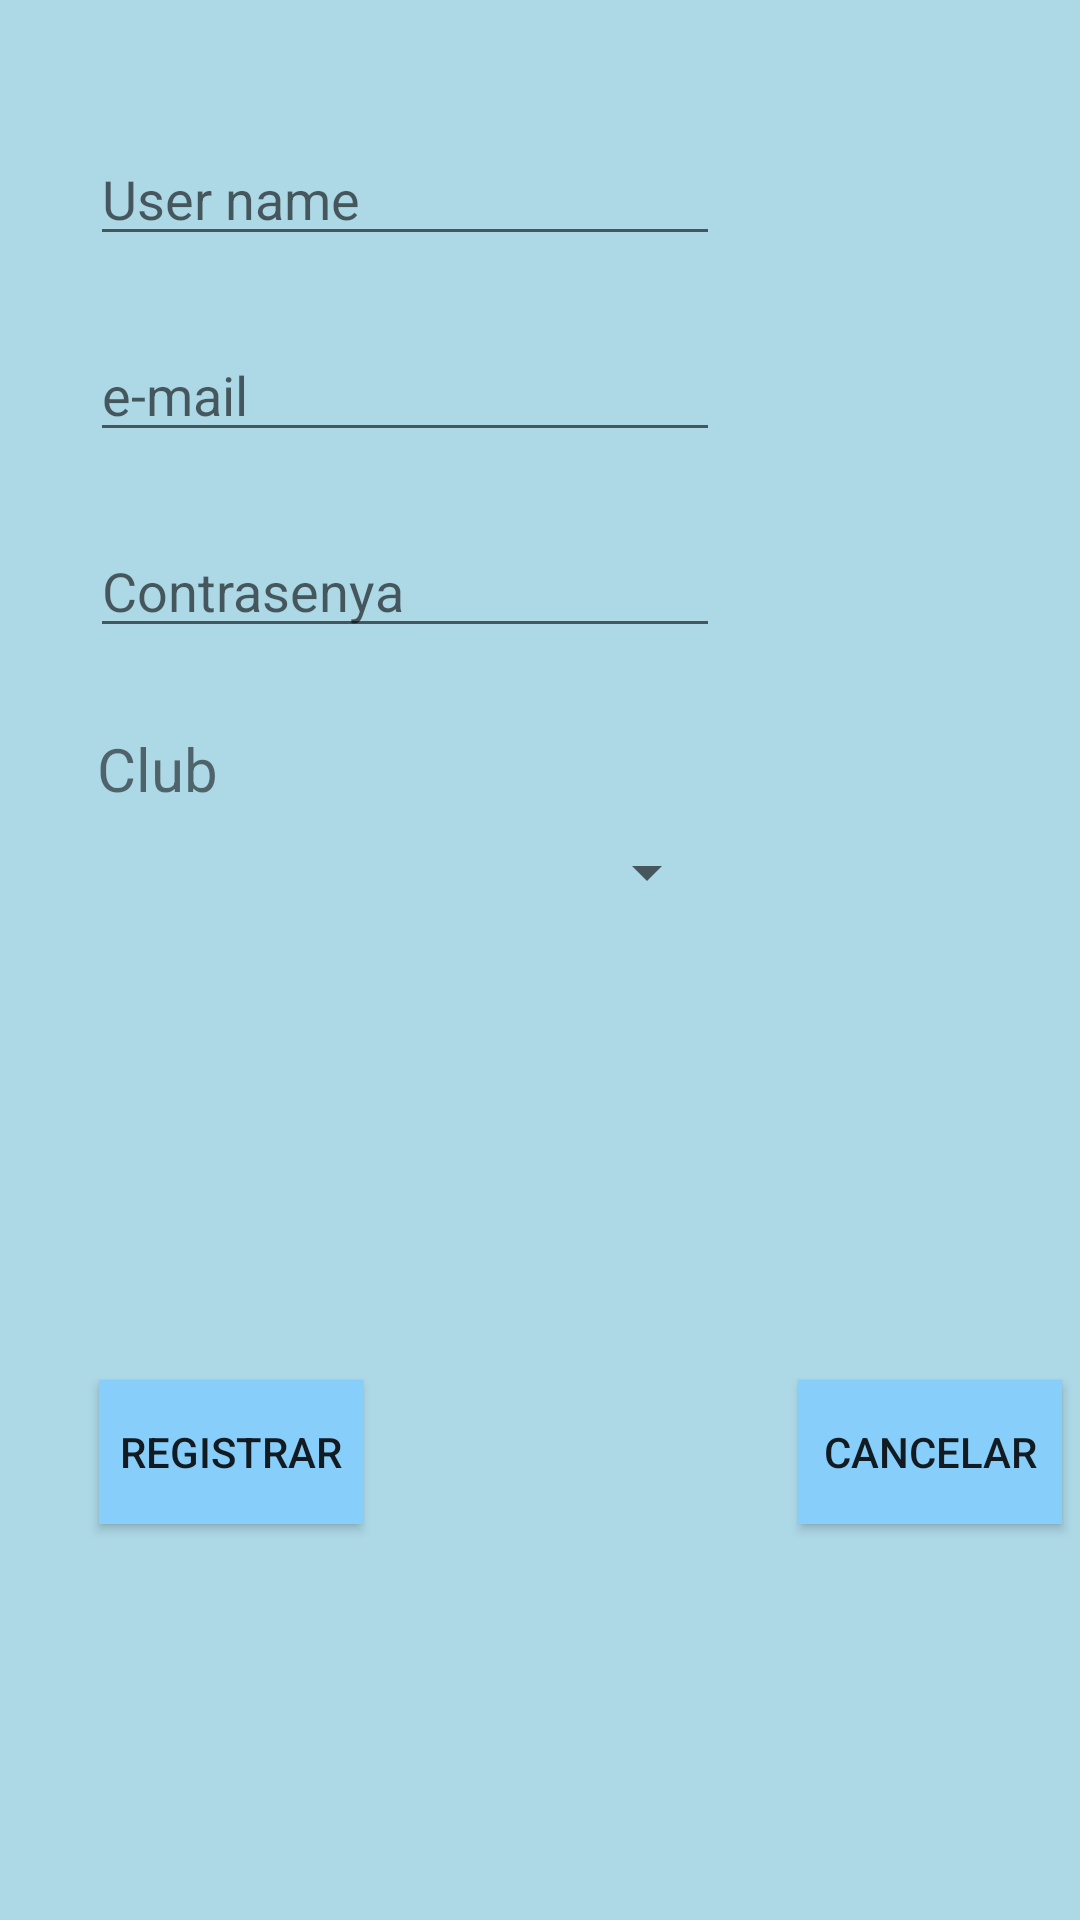

Reconstruct the res/layout file that produces this screen, plus the resources it refers to.
<!-- AndroidManifest.xml: application theme AppTheme -->
<!-- res/layout/registre.xml -->
<?xml version="1.0" encoding="utf-8"?>
<android.support.constraint.ConstraintLayout xmlns:tools="http://schemas.android.com/tools"
                                             xmlns:android="http://schemas.android.com/apk/res/android"
                                             xmlns:app="http://schemas.android.com/apk/res-auto"
                                             android:id="@+id/registre"
                                             android:background="#ADD8E6"
                                             android:layout_width="match_parent"
                                             android:layout_height="match_parent">
    <ScrollView android:id="@+id/scrollView2" android:layout_width="6dp" android:layout_height="0dp"
                android:layout_marginTop="8.0dip" app:layout_constraintEnd_toStartOf="@+id/button4"
                app:layout_constraintTop_toTopOf="parent" app:layout_constraintStart_toStartOf="parent"
                app:layout_constraintBottom_toBottomOf="parent" android:layout_marginEnd="15dp"
    />
    <EditText android:id="@+id/username" android:layout_width="wrap_content" android:layout_height="wrap_content"
              android:hint="User name" android:ems="10" android:inputType="textPersonName"
              app:layout_constraintTop_toTopOf="parent" app:layout_constraintStart_toStartOf="@+id/scrollView2"
              android:layout_marginTop="44dp" android:layout_marginStart="24dp"/>
    <EditText android:id="@+id/email" android:layout_width="wrap_content" android:layout_height="wrap_content"
              android:hint="e-mail" android:ems="10" android:inputType="textPersonName"
              app:layout_constraintStart_toStartOf="@+id/scrollView2" android:layout_marginTop="24dp"
              app:layout_constraintTop_toBottomOf="@+id/username" android:layout_marginStart="24dp"/>
    <EditText android:id="@+id/pass" android:layout_width="wrap_content" android:layout_height="wrap_content"
              android:hint="Contrasenya" android:ems="10" android:inputType="textPersonName"
              app:layout_constraintStart_toStartOf="@+id/scrollView2" android:layout_marginTop="24dp"
              app:layout_constraintTop_toBottomOf="@+id/email" android:layout_marginStart="24dp"/>
    <Button android:id="@+id/button4" android:layout_width="wrap_content" android:layout_height="wrap_content"
            android:text="Registrar"
            android:background="#87CEFA"
            app:layout_constraintStart_toEndOf="@+id/scrollView2" app:layout_constraintEnd_toStartOf="@+id/button5"
            android:layout_marginBottom="132dp" app:layout_constraintBottom_toBottomOf="parent"
            android:layout_marginEnd="139dp"/>
    <Button android:id="@+id/button5" android:layout_width="wrap_content" android:layout_height="wrap_content"
            android:text="Cancelar"
            android:background="#87CEFA"
            app:layout_constraintBottom_toBottomOf="parent" app:layout_constraintStart_toEndOf="@+id/button4"
            app:layout_constraintEnd_toEndOf="parent" android:layout_marginBottom="132dp"/>
    <ProgressBar
            android:visibility="gone"
            android:id="@+id/progressBar"
            android:layout_width="wrap_content"
            android:layout_height="wrap_content"
            android:layout_centerHorizontal="true"
            android:layout_centerVertical="true" />
    <Spinner android:id="@+id/spinnerregistre"
             android:layout_width="210dp" android:layout_height="40dp"
             app:layout_constraintStart_toStartOf="parent"
             android:layout_marginStart="8dp" app:layout_constraintEnd_toEndOf="parent" android:layout_marginEnd="8dp"
             android:layout_marginTop="8dp" app:layout_constraintTop_toTopOf="parent" android:layout_marginBottom="8dp"
             app:layout_constraintBottom_toBottomOf="parent" app:layout_constraintHorizontal_bias="0.162"
             app:layout_constraintVertical_bias="0.45"/>
    <TextView
            android:text="Club"
            android:textSize="20dp"
            android:layout_width="117dp"
            android:layout_height="49dp"
            android:id="@+id/textView13" app:layout_constraintStart_toStartOf="parent"
            android:layout_marginStart="8dp" app:layout_constraintEnd_toEndOf="parent" android:layout_marginEnd="8dp"
            android:layout_marginTop="8dp" app:layout_constraintTop_toTopOf="parent" android:layout_marginBottom="8dp"
            app:layout_constraintBottom_toBottomOf="parent" app:layout_constraintHorizontal_bias="0.107"
            app:layout_constraintVertical_bias="0.408"/>
</android.support.constraint.ConstraintLayout>
<!-- resources referenced by this layout -->
<resources>
  <style name="AppTheme" parent="Theme.AppCompat.DayNight.DarkActionBar">
          
          <item name="colorPrimary">@color/colorPrimary</item>
          <item name="colorPrimaryDark">@color/colorPrimaryDark</item>
          <item name="colorAccent">@color/colorAccent</item>
      </style>
  <!-- not gathered from this repository: default colours our renderer supplied (Android Studio template values) -->
  <color name="colorPrimary">#FF6200EE</color>
  <color name="colorPrimaryDark">#FF3700B3</color>
  <color name="colorAccent">#FF03DAC5</color>
</resources>
